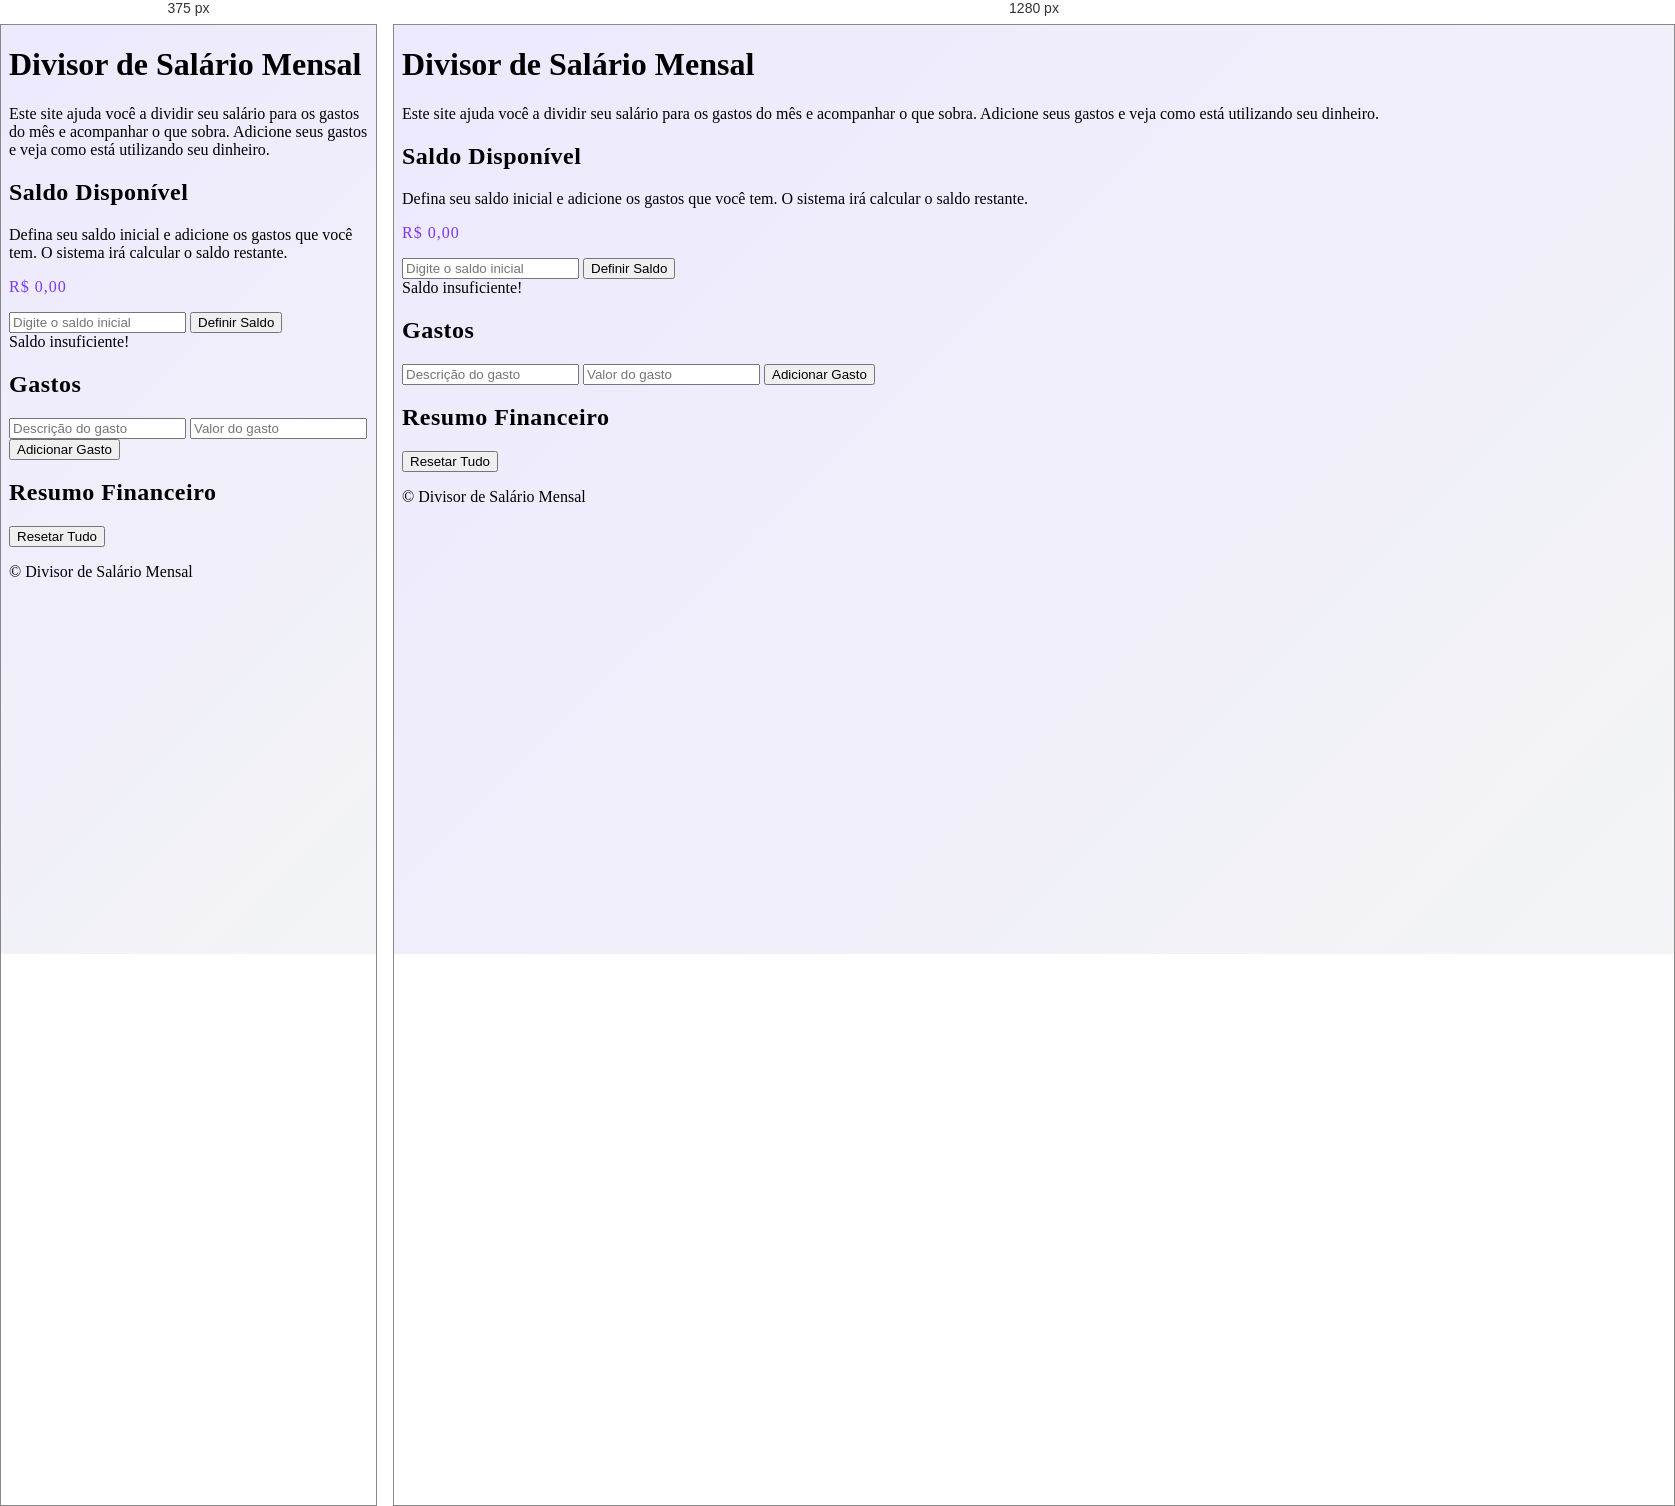
Rendered at 375 px and 1280 px, left to right.

<!-- file: index.html -->
<!doctype html>
<html lang="pt-br">
  <head>
    <meta charset="UTF-8" />
    <meta name="viewport" content="width=device-width, initial-scale=1.0" />
    <title>Divisor de Salário Mensal</title>
    <link rel="stylesheet" href="src/style.css" />
    <link
      rel="shortcut icon"
      href="https://cdn-icons-png.flaticon.com/512/2816/2816951.png"
      type="image/x-icon"
    />
  </head>
  <body class="bg-gray-100 font-sans text-gray-800">
    <header class="bg-purple-700 p-4 text-center text-white">
      <h1 class="text-2xl font-bold">Divisor de Salário Mensal</h1>
    </header>

    <main class="mx-auto max-w-screen-lg space-y-8 p-4">
      <section id="descricao" class="rounded-lg bg-white p-4 shadow">
        <p>
          Este site ajuda você a dividir seu salário para os gastos do mês e
          acompanhar o que sobra. Adicione seus gastos e veja como está
          utilizando seu dinheiro.
        </p>
      </section>

      <section id="saldo" class="space-y-4 rounded-lg bg-white p-4 shadow">
        <h2 class="flex items-center gap-2 text-xl font-semibold">
          <i data-lucide="dollar-sign"></i>
          Saldo Disponível
        </h2>
        <p>
          Defina seu saldo inicial e adicione os gastos que você tem. O sistema
          irá calcular o saldo restante.
        </p>

        <div class="space-y-2">
          <p id="saldo-total" class="text-2xl font-bold">R$ 0,00</p>

          <input
            type="number"
            id="saldo-inicial"
            placeholder="Digite o saldo inicial"
            class="w-full rounded border border-gray-300 p-2"
          />

          <button
            id="definir-saldo"
            class="flex items-center gap-2 rounded bg-purple-700 px-4 py-2 text-white hover:bg-purple-800"
          >
            <i data-lucide="check"></i>
            Definir Saldo
          </button>
        </div>

        <div id="alerta-saldo" class="hidden text-red-500">
          Saldo insuficiente!
        </div>
      </section>

      <section id="gastos" class="space-y-4 rounded-lg bg-white p-4 shadow">
        <h2 class="flex items-center gap-2 text-xl font-semibold">
          <i data-lucide="clipboard"></i>
          Gastos
        </h2>

        <div id="lista-gastos" class="space-y-2"></div>

        <input
          type="text"
          id="novo-gasto"
          placeholder="Descrição do gasto"
          class="w-full rounded border border-gray-300 p-2"
        />
        <input
          type="number"
          id="valor-gasto"
          placeholder="Valor do gasto"
          class="w-full rounded border border-gray-300 p-2"
        />

        <button
          id="adicionar-gasto"
          class="flex items-center gap-2 rounded bg-green-600 px-4 py-2 text-white hover:bg-green-700"
        >
          <i data-lucide="plus"></i>
          Adicionar Gasto
        </button>
      </section>

      <section id="resumo" class="rounded-lg bg-white p-4 shadow">
        <h2 class="flex items-center gap-2 text-xl font-semibold">
          <i data-lucide="bar-chart-2"></i>
          Resumo Financeiro
        </h2>
        <div id="resumo-detalhes"></div>
      </section>

      <button
        id="resetar-tudo"
        class="mx-auto flex items-center gap-2 rounded-lg bg-red-600 px-6 py-3 text-white hover:bg-red-700"
      >
        <i data-lucide="rotate-ccw"></i>
        Resetar Tudo
      </button>
    </main>

    <footer class="mt-8 bg-gray-200 p-4 text-center text-sm text-gray-600">
      <p>&copy; <span id="ano-atual"></span> Divisor de Salário Mensal</p>
    </footer>

    <script src="src/main.ts" type="module"></script>
  </body>
</html>


/* @media block from style.css */
@media (min-width: 639px) {
  .xs\:hidden {
    display: none !important;
  }
  .xs\:flex {
    display: flex !important;
  }
}

/* @media block from style.css */
@media (max-width: 640px) {
  .xs\:hidden {
    display: flex !important;
  }
  .xs\:flex {
    display: none !important;
  }
}